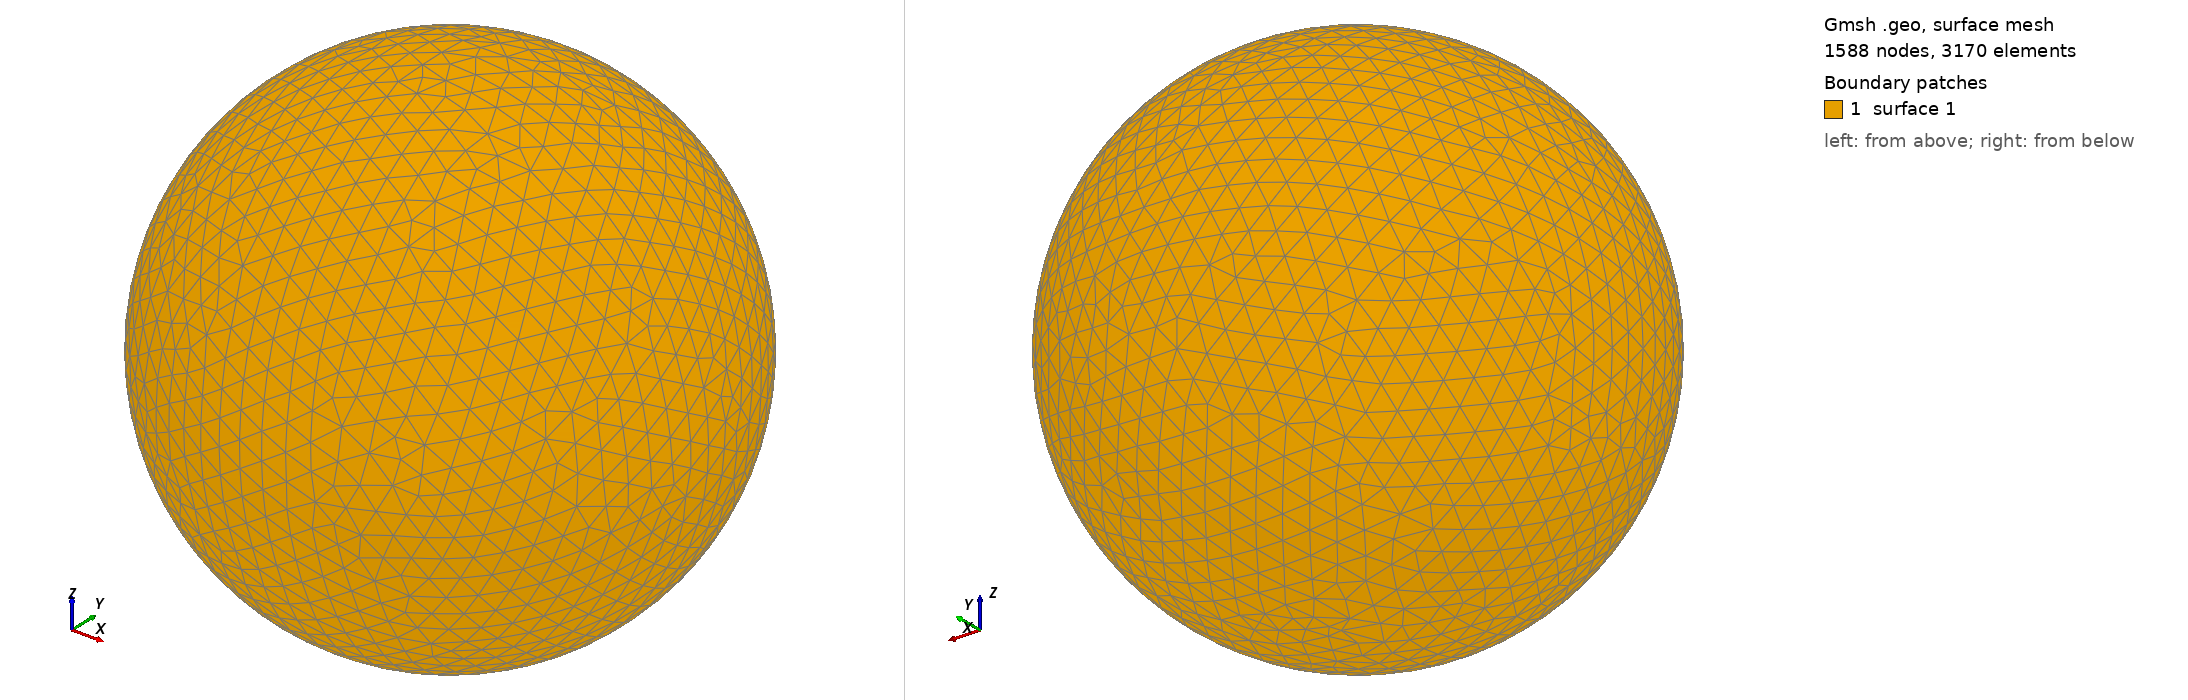

Gmsh geometry script, surface-meshed: 1588 nodes, 3170 surface elements. Boundary patches (legend numbers): 1 surface 1. Left view from above one corner, right view from below the opposite corner. The script declares no physical surfaces, so the legend lists its geometric surfaces. The drawing asked Gmsh for element sizes between 1% and 20% of the model's largest extent; the script's own settings can give other sizes.

=== shot1909.geo (drawn) ===
SetFactory("OpenCASCADE");
Point(1) = {0,0,0,0};
Sphere(1) = {0,0,0,0.09172000};
MeshSize{ PointsOf{ Surface{:}; } } = 0.009172000;
Mesh.ElementOrder=1;
Mesh.Format=39;
